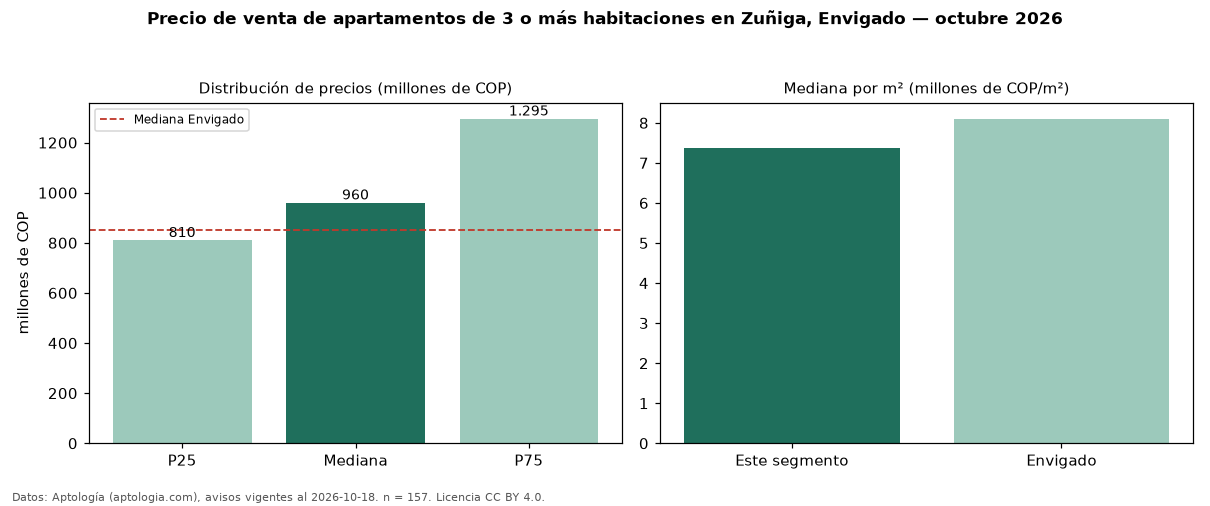

The file beside this chart, header and first rows:
seccion, metrica, valor, moneda, n
precio, p25, 810000000, COP, 157
precio, mediana, 960000000, COP, 157
precio, p75, 1295000000, COP, 157
precio, minimo, 300000000, COP, 157
precio, maximo, 2750000000, COP, 157
m2, mediana_precio_m2, 7376071, COP, 156
m2, area_mediana_m2, 134.0, m2, 156
admin, mediana_admin_mes, 707000, COP, 101
banos, mediana_banos, 3.0, , 
parqueadero, pct_con_parqueadero, 97.4, %, 156
estrato, estrato_mas_frecuente, 5, , 149
habitaciones, 3+, 960000000, COP, 157
ciudad, mediana_ciudad_referencia, 850000000, COP, 
ciudad, mediana_m2_ciudad, 8101266, COP, 
fuente, fecha_datos, 2026-10-18, , 
fuente, atribucion, https://www.aptologia.com/venta/envigado…, , 
fuente, licencia, CC BY 4.0, , 
